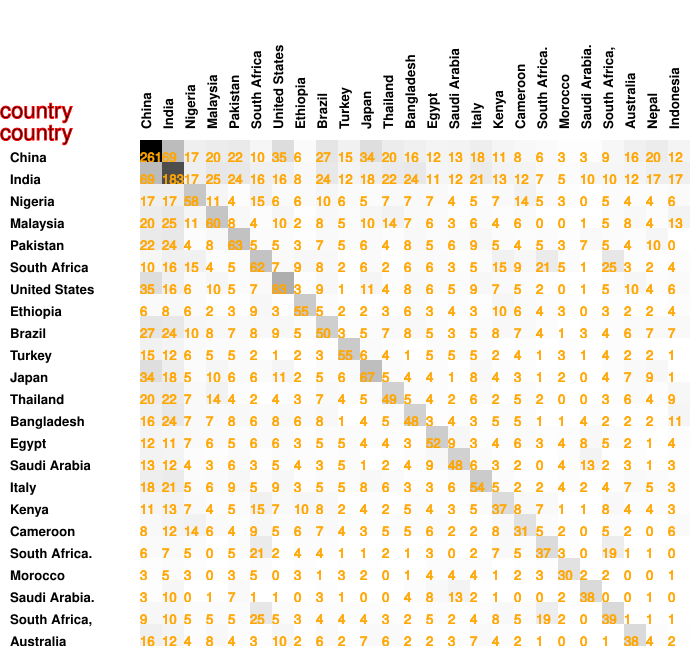

Data behind this chart, as committed beside it:
261, 69, 17, 20, 22, 10, 35, 6, 27, 15, 34, 20, 16, 12, 13, 18, 11, 8, 6, 3, 3, 9, 16, 20
69, 183, 17, 25, 24, 16, 16, 8, 24, 12, 18, 22, 24, 11, 12, 21, 13, 12, 7, 5, 10, 10, 12, 17
17, 17, 58, 11, 4, 15, 6, 6, 10, 6, 5, 7, 7, 7, 4, 5, 7, 14, 5, 3, 0, 5, 4, 4
20, 25, 11, 60, 8, 4, 10, 2, 8, 5, 10, 14, 7, 6, 3, 6, 4, 6, 0, 0, 1, 5, 8, 4
22, 24, 4, 8, 63, 5, 5, 3, 7, 5, 6, 4, 8, 5, 6, 9, 5, 4, 5, 3, 7, 5, 4, 10
10, 16, 15, 4, 5, 62, 7, 9, 8, 2, 6, 2, 6, 6, 3, 5, 15, 9, 21, 5, 1, 25, 3, 2
35, 16, 6, 10, 5, 7, 83, 3, 9, 1, 11, 4, 8, 6, 5, 9, 7, 5, 2, 0, 1, 5, 10, 4
6, 8, 6, 2, 3, 9, 3, 55, 5, 2, 2, 3, 6, 3, 4, 3, 10, 6, 4, 3, 0, 3, 2, 2
27, 24, 10, 8, 7, 8, 9, 5, 50, 3, 5, 7, 8, 5, 3, 5, 8, 7, 4, 1, 3, 4, 6, 7
15, 12, 6, 5, 5, 2, 1, 2, 3, 55, 6, 4, 1, 5, 5, 5, 2, 4, 1, 3, 1, 4, 2, 2
34, 18, 5, 10, 6, 6, 11, 2, 5, 6, 67, 5, 4, 4, 1, 8, 4, 3, 1, 2, 0, 4, 7, 9
20, 22, 7, 14, 4, 2, 4, 3, 7, 4, 5, 49, 5, 4, 2, 6, 2, 5, 2, 0, 0, 3, 6, 4
16, 24, 7, 7, 8, 6, 8, 6, 8, 1, 4, 5, 48, 3, 4, 3, 5, 5, 1, 1, 4, 2, 2, 2
12, 11, 7, 6, 5, 6, 6, 3, 5, 5, 4, 4, 3, 52, 9, 3, 4, 6, 3, 4, 8, 5, 2, 1
13, 12, 4, 3, 6, 3, 5, 4, 3, 5, 1, 2, 4, 9, 48, 6, 3, 2, 0, 4, 13, 2, 3, 1
18, 21, 5, 6, 9, 5, 9, 3, 5, 5, 8, 6, 3, 3, 6, 54, 5, 2, 2, 4, 2, 4, 7, 5
11, 13, 7, 4, 5, 15, 7, 10, 8, 2, 4, 2, 5, 4, 3, 5, 37, 8, 7, 1, 1, 8, 4, 4
8, 12, 14, 6, 4, 9, 5, 6, 7, 4, 3, 5, 5, 6, 2, 2, 8, 31, 5, 2, 0, 5, 2, 0
6, 7, 5, 0, 5, 21, 2, 4, 4, 1, 1, 2, 1, 3, 0, 2, 7, 5, 37, 3, 0, 19, 1, 1
3, 5, 3, 0, 3, 5, 0, 3, 1, 3, 2, 0, 1, 4, 4, 4, 1, 2, 3, 30, 2, 2, 0, 0
3, 10, 0, 1, 7, 1, 1, 0, 3, 1, 0, 0, 4, 8, 13, 2, 1, 0, 0, 2, 38, 0, 0, 1
9, 10, 5, 5, 5, 25, 5, 3, 4, 4, 4, 3, 2, 5, 2, 4, 8, 5, 19, 2, 0, 39, 1, 1
16, 12, 4, 8, 4, 3, 10, 2, 6, 2, 7, 6, 2, 2, 3, 7, 4, 2, 1, 0, 0, 1, 38, 4
20, 17, 4, 4, 10, 2, 4, 2, 7, 2, 9, 4, 2, 1, 1, 5, 4, 0, 1, 0, 1, 1, 4, 32
12, 17, 6, 13, 0, 4, 6, 4, 7, 1, 1, 9, 11, 4, 3, 3, 3, 6, 0, 1, 0, 1, 2, 1
